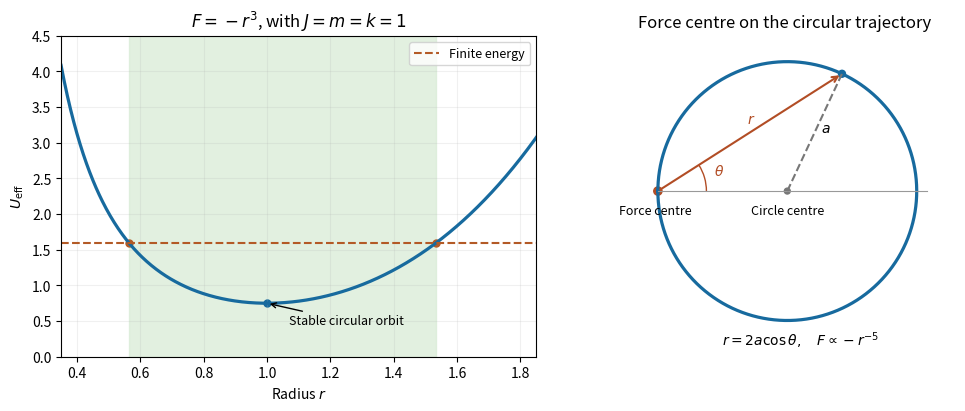

Write the Python code that produced this figure. (Note: this script raises an exception after producing the figure.)
"""Cubic-force effective potential and an inverse-fifth-power offset circle."""
from pathlib import Path
import matplotlib
matplotlib.use('Agg')
import matplotlib.pyplot as plt
from matplotlib.patches import Arc
import numpy as np

plt.rcParams.update({'font.size':10,'axes.titlesize':12,'figure.facecolor':'white','savefig.facecolor':'white'})
fig,axes=plt.subplots(1,2,figsize=(10.2,4.0),layout='constrained')
ax=axes[0];r=np.linspace(.35,1.85,600);V=.5/r**2+.25*r**4;E=1.6;roots=np.roots([1,0,-4*E,2]);turn=sorted(np.sqrt(z.real) for z in roots if abs(z.imag)<1e-9 and z.real>0)
ax.axvspan(*turn,color='#d7ebd4',alpha=.7);ax.plot(r,V,color='#176a9e',linewidth=2.3);ax.axhline(E,color='#b35a26',linestyle='--',label='Finite energy');ax.scatter([1],[.75],color='#176a9e',s=25);ax.scatter(turn,[E,E],color='#b35a26',s=25)
ax.annotate('Stable circular orbit',xy=(1,.75),xytext=(1.25,.45),arrowprops={'arrowstyle':'->'},fontsize=9,ha='center');ax.set(xlabel='Radius $r$',ylabel=r'$U_{\rm eff}$',title=r'$F=-r^3$, with $J=m=k=1$',xlim=(.35,1.85),ylim=(0,4.5));ax.grid(alpha=.18);ax.legend(fontsize=9)
ax=axes[1];phi=np.linspace(-np.pi,np.pi,600);ax.plot(1+np.cos(phi),np.sin(phi),color='#176a9e',linewidth=2.3);P=np.array([1+np.cos(np.deg2rad(65)),np.sin(np.deg2rad(65))]);angle=np.degrees(np.arctan2(P[1],P[0]))
ax.plot([0,2.08],[0,0],color='#999999',linewidth=.8);ax.plot([1,P[0]],[0,P[1]],color='#777777',linestyle='--');ax.annotate('',xy=P,xytext=(0,0),arrowprops={'arrowstyle':'->','color':'#b24d25','linewidth':1.5});ax.add_patch(Arc((0,0),.75,.75,theta1=0,theta2=angle,color='#b24d25'));ax.text(.43,.12,r'$\theta$',color='#b24d25');ax.text(P[0]*.5-.02,P[1]*.5+.07,'$r$',color='#b24d25');ax.text((1+P[0])/2+.05,P[1]/2,'$a$');ax.scatter([0,1,P[0]],[0,0,P[1]],s=[35,18,25],c=['#b24d25','#777777','#176a9e']);ax.text(-.02,-.18,'Force centre',ha='center',fontsize=9);ax.text(1,-.18,'Circle centre',ha='center',fontsize=9);ax.text(1.1,-1.19,r'$r=2a\cos\theta,\quad F\propto-r^{-5}$',ha='center')
ax.set(title='Force centre on the circular trajectory',xlim=(-.35,2.3),ylim=(-1.28,1.2));ax.set_aspect('equal');ax.axis('off')
fig.savefig(Path.cwd()/Path(__file__).with_suffix('.png').name,dpi=130,facecolor='white',transparent=False,metadata={'Software':'Matplotlib'});plt.close(fig)
